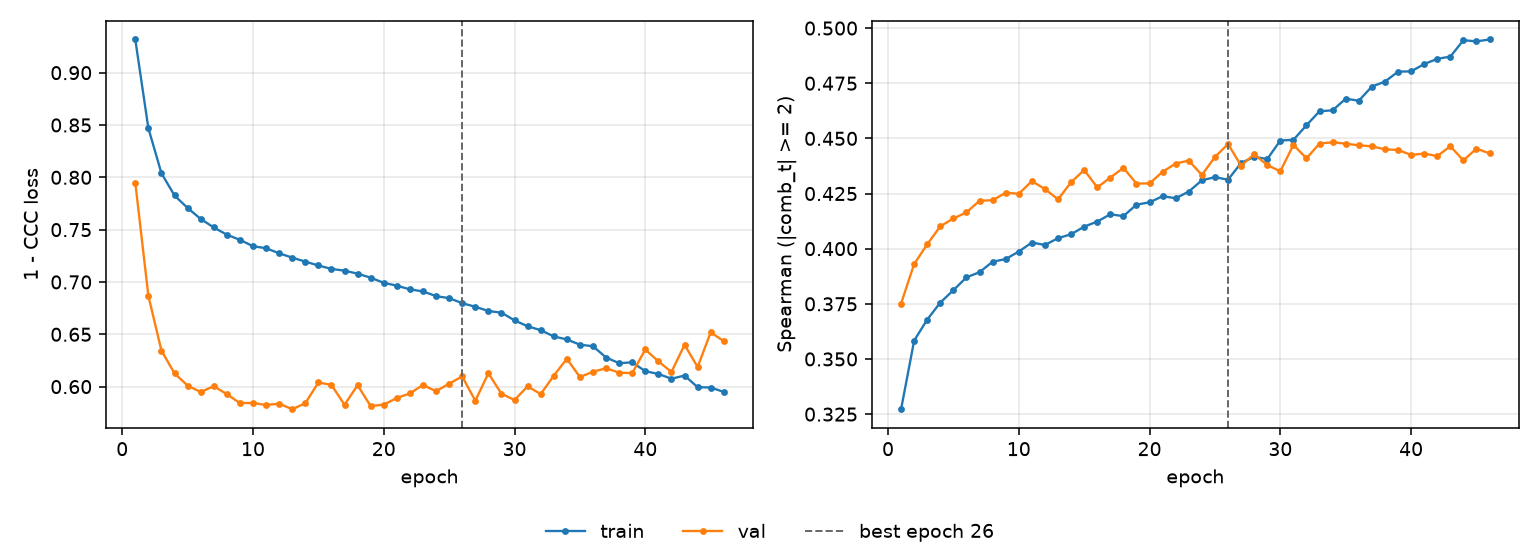

Values plotted in this chart, from the file beside it:
epoch, tr_loss, vl_loss, tr_sp, vl_sp, is_best
1, 0.9317, 0.795, 0.3272, 0.3751, False
2, 0.8469, 0.6868, 0.3583, 0.3931, False
3, 0.8039, 0.6344, 0.3679, 0.402, False
4, 0.7826, 0.6126, 0.3756, 0.4102, False
5, 0.7707, 0.601, 0.3812, 0.4137, False
6, 0.7602, 0.5948, 0.387, 0.4165, False
7, 0.7521, 0.6004, 0.3893, 0.4217, False
8, 0.7452, 0.5928, 0.3941, 0.422, False
9, 0.7403, 0.5842, 0.3953, 0.4253, False
10, 0.7341, 0.5844, 0.3987, 0.4249, False
11, 0.7322, 0.5824, 0.4028, 0.4306, False
12, 0.7274, 0.5837, 0.4017, 0.427, False
13, 0.7233, 0.5784, 0.4048, 0.4224, False
14, 0.7194, 0.5841, 0.4066, 0.4301, False
15, 0.7158, 0.6039, 0.41, 0.4357, False
16, 0.7124, 0.6016, 0.4123, 0.4278, False
17, 0.7108, 0.5826, 0.4156, 0.4322, False
18, 0.7079, 0.6013, 0.4147, 0.4366, False
19, 0.7041, 0.5814, 0.4199, 0.4295, False
20, 0.6992, 0.5828, 0.421, 0.4296, False
21, 0.6965, 0.5891, 0.4238, 0.4349, False
22, 0.6929, 0.5935, 0.4229, 0.4386, False
23, 0.691, 0.6016, 0.4259, 0.4399, False
24, 0.6865, 0.5955, 0.431, 0.4334, False
25, 0.6845, 0.6029, 0.4324, 0.4416, False
26, 0.6797, 0.6097, 0.4313, 0.4474, True
27, 0.6763, 0.5865, 0.4389, 0.4376, False
28, 0.6723, 0.6127, 0.4416, 0.4428, False
29, 0.6706, 0.5932, 0.4406, 0.4379, False
30, 0.6633, 0.5871, 0.449, 0.4351, False
31, 0.6577, 0.6003, 0.4493, 0.4471, False
32, 0.6539, 0.5928, 0.456, 0.441, False
33, 0.648, 0.6104, 0.4623, 0.4476, False
34, 0.6451, 0.6266, 0.4627, 0.4482, False
35, 0.6401, 0.6091, 0.468, 0.4476, False
36, 0.6386, 0.6142, 0.467, 0.4469, False
37, 0.6278, 0.6175, 0.4735, 0.4464, False
38, 0.6224, 0.6133, 0.4757, 0.445, False
39, 0.6232, 0.6129, 0.4802, 0.4448, False
40, 0.6147, 0.6355, 0.4804, 0.4425, False
41, 0.6121, 0.6241, 0.4837, 0.4431, False
42, 0.6076, 0.614, 0.4861, 0.442, False
43, 0.6105, 0.6399, 0.4871, 0.4464, False
44, 0.5995, 0.6187, 0.4945, 0.44, False
45, 0.5991, 0.6518, 0.494, 0.4454, False
46, 0.5949, 0.6435, 0.4948, 0.4432, False
